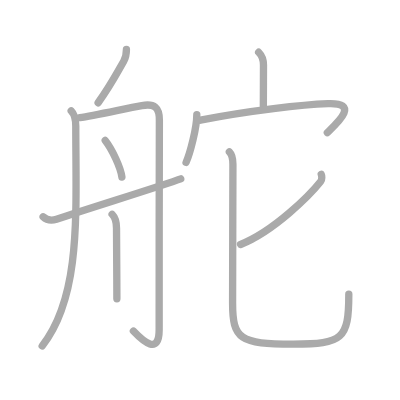
t = 0.00 s
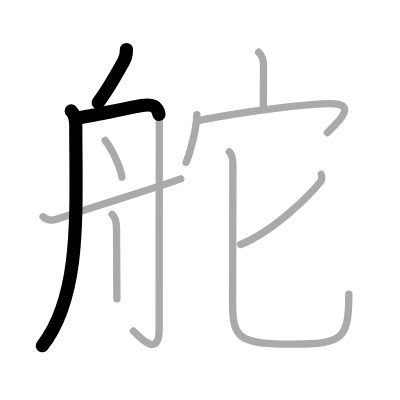
t = 2.25 s
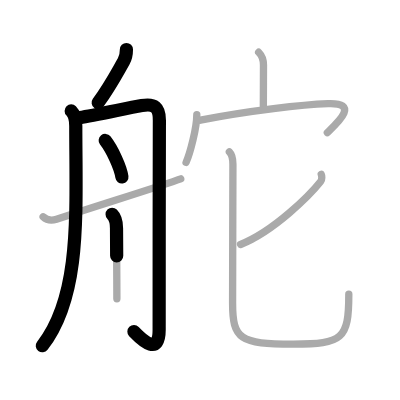
t = 4.50 s
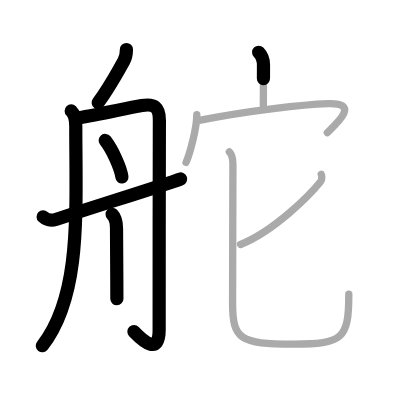
t = 6.50 s
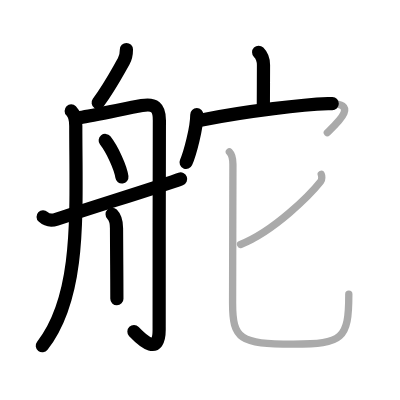
t = 8.75 s
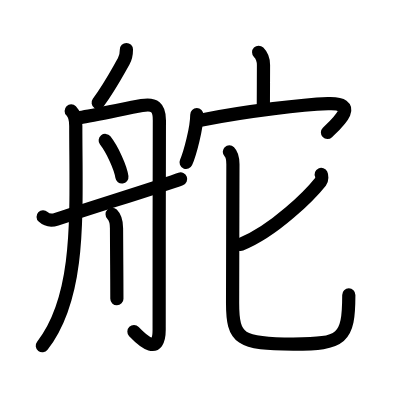
t = 11.00 s

The animated SVG that drew these frames (rendered in a browser with its animation timeline set to each time). Animation: 11 SMIL elements (animate=11); one cycle of 11.00 s.

<?xml version="1.0" standalone="no"?>
<!DOCTYPE svg PUBLIC "-//W3C//DTD SVG 1.1//EN"   "http://www.w3.org/Graphics/SVG/1.1/DTD/svg11.dtd">
<svg width="400px" height="400px"  version="1.1" xmlns="http://www.w3.org/2000/svg">
  <defs>
    <marker id="Triangle" viewBox="0 0 10 10" refX="0" refY="5" markerUnits="strokeWidth" markerWidth="3" style="stroke-opacity:0%;fill:#aaaaaa;" markerHeight="2" orient="auto">
      <path d="M 0 0 L 10 5 L 0 10 z" />
    </marker>
    
    <marker id="Arrow" viewBox="0 0 10 10" refX="5" refY="5" markerUnits="strokeWidth" markerWidth="1.8" style="stroke-opacity:0%;fill:#770000;" markerHeight="2" orient="auto">
      <path d="M 0 4 L 6 4 L 4 1 L 10 5 L 4 9 L 6 6 L 0 6 z" />
        <circle cx="5" cy="5" r="5" />
      </marker>
    
    <marker id="TriangleRed" viewBox="0 0 10 10" refX="0" refY="5" markerUnits="strokeWidth" markerWidth="3" style="stroke-opacity:0%;fill:#CC0000;" markerHeight="2" orient="auto">
      <path d="M 0 0 L 10 5 L 0 10 z" />
    </marker>
    
    <marker id="ArrowRed" viewBox="0 0 10 10" refX="5" refY="5" markerUnits="strokeWidth" markerWidth="1.8" style="stroke-opacity:0%;fill:#CC0000;" markerHeight="2" orient="auto">
      <path d="M 0 4 L 6 4 L 4 1 L 10 5 L 4 9 L 6 6 L 0 6 z" />
        <circle cx="5" cy="5" r="5" />
      </marker>
    
  </defs>
  
  <path style="fill:#ffffff; fill-opacity:100%; fill-rule:evenodd; stroke-width:0;" d="M 0 0 L 400px 0 L 400px 400px L 0 400px L 0 0" />

  <g transform="scale(3.6697247706422 3.6697247706422)">
<path style="fill:none; fill-opacity:0%; fill-rule:evenodd; stroke:#aaaaaa; stroke-opacity:100%; stroke-width: 1.5pt; stroke-linejoin:round; stroke-linecap:round;" d="M34.45 13.5c0 1.12-0.24 2.35-0.75 3.22c-1.83 3.16-3.46 6.41-6.96 11.28"></path>
<path style="fill:none; fill-opacity:0%; fill-rule:evenodd; stroke:#aaaaaa; stroke-opacity:100%; stroke-width: 1.5pt; stroke-linejoin:round; stroke-linecap:round;" d="M19.4 30.22c1 1 1.25 2.5 1.25 4.09c0 23.45 1.6 46.2-9.15 59.95"></path>
<path style="fill:none; fill-opacity:0%; fill-rule:evenodd; stroke:#aaaaaa; stroke-opacity:100%; stroke-width: 1.5pt; stroke-linejoin:round; stroke-linecap:round;" d="M21.75 32.06c3.82-0.58 12.43-2.47 16.9-3.29c3.44-0.63 4.81 0.51 4.78 3.98c-0.06 9.17-0.06 51.93-0.06 57.12c0 7.05-4.38 3.12-7.02 0.34"></path>
<path style="fill:none; fill-opacity:0%; fill-rule:evenodd; stroke:#aaaaaa; stroke-opacity:100%; stroke-width: 1.5pt; stroke-linejoin:round; stroke-linecap:round;" d="M28.67 38.27c1.95 2.48 4.23 7.5 4.55 9.97"></path>
<path style="fill:none; fill-opacity:0%; fill-rule:evenodd; stroke:#aaaaaa; stroke-opacity:100%; stroke-width: 1.5pt; stroke-linejoin:round; stroke-linecap:round;" d="M30.55 58.39c0.97 0.97 1.2 2.61 1.2 3.81c0 0.9 0.05 8.39 0.08 13.92c0.01 2.31 0.02 4.28 0.02 5.29"></path>
<path style="fill:none; fill-opacity:0%; fill-rule:evenodd; stroke:#aaaaaa; stroke-opacity:100%; stroke-width: 1.5pt; stroke-linejoin:round; stroke-linecap:round;" d="M11.75 59.07c1 0.93 2.31 1.1 3.65 0.66C26.75 56 44.88 50.38 49.25 48.75"></path>
<path style="fill:none; fill-opacity:0%; fill-rule:evenodd; stroke:#aaaaaa; stroke-opacity:100%; stroke-width: 1.5pt; stroke-linejoin:round; stroke-linecap:round;" d="M70.48 14.24c1.01 1.01 1.32 2.26 1.32 3.47c0 3.59-0.04 8.02-0.04 11.29"></path>
<path style="fill:none; fill-opacity:0%; fill-rule:evenodd; stroke:#aaaaaa; stroke-opacity:100%; stroke-width: 1.5pt; stroke-linejoin:round; stroke-linecap:round;" d="M53.63 31.24c0 3.62-1.85 10.59-2.92 13.01"></path>
<path style="fill:none; fill-opacity:0%; fill-rule:evenodd; stroke:#aaaaaa; stroke-opacity:100%; stroke-width: 1.5pt; stroke-linejoin:round; stroke-linecap:round;" d="M54.62 32.75c13.38-2.62 28.12-4.25 34.75-4.5c8.78-0.33 2.65 5.18-0.17 7.89"></path>
<path style="fill:none; fill-opacity:0%; fill-rule:evenodd; stroke:#aaaaaa; stroke-opacity:100%; stroke-width: 1.5pt; stroke-linejoin:round; stroke-linecap:round;" d="M87.54 47.51c0.17 0.36 0.28 1.41-0.16 1.96c-2.85 3.59-12.62 13.48-21.83 17.15"></path>
<path style="fill:none; fill-opacity:0%; fill-rule:evenodd; stroke:#aaaaaa; stroke-opacity:100%; stroke-width: 1.5pt; stroke-linejoin:round; stroke-linecap:round;" d="M62.5 41.38c0.93 0.93 0.97 2.12 0.97 3.38c0 1.41-0.09 33.48-0.09 37.83c0 9.85 1.96 11.18 16.52 11.18c13.47 0 15.15-1.35 15.15-13.6"></path>

<path style="fill:none; fill-opacity:0%; fill-rule:evenodd; stroke:#000000; stroke-opacity:100%; stroke-width: 2.7pt; stroke-linejoin:round; stroke-linecap:round;" d="M34.45 13.5c0 1.12-0.24 2.35-0.75 3.22c-1.83 3.16-3.46 6.41-6.96 11.28" pathLength="100" stroke-dashoffset="100" stroke-dasharray="100 105"><animate id="dashAnim1" attributeName="stroke-dashoffset" from="100" to="0" dur="1s" calcMode="linear" fill="freeze"/></path>
<path style="fill:none; fill-opacity:0%; fill-rule:evenodd; stroke:#000000; stroke-opacity:100%; stroke-width: 2.7pt; stroke-linejoin:round; stroke-linecap:round;" d="M19.4 30.22c1 1 1.25 2.5 1.25 4.09c0 23.45 1.6 46.2-9.15 59.95" pathLength="100" stroke-dashoffset="100" stroke-dasharray="100 105"><animate id="dashAnim2" attributeName="stroke-dashoffset" from="100" to="0" dur="1s" calcMode="linear" begin="dashAnim1.end" fill="freeze"/></path>
<path style="fill:none; fill-opacity:0%; fill-rule:evenodd; stroke:#000000; stroke-opacity:100%; stroke-width: 2.7pt; stroke-linejoin:round; stroke-linecap:round;" d="M21.75 32.06c3.82-0.58 12.43-2.47 16.9-3.29c3.44-0.63 4.81 0.51 4.78 3.98c-0.06 9.17-0.06 51.93-0.06 57.12c0 7.05-4.38 3.12-7.02 0.34" pathLength="100" stroke-dashoffset="100" stroke-dasharray="100 105"><animate id="dashAnim3" attributeName="stroke-dashoffset" from="100" to="0" dur="1s" calcMode="linear" begin="dashAnim2.end" fill="freeze"/></path>
<path style="fill:none; fill-opacity:0%; fill-rule:evenodd; stroke:#000000; stroke-opacity:100%; stroke-width: 2.7pt; stroke-linejoin:round; stroke-linecap:round;" d="M28.67 38.27c1.95 2.48 4.23 7.5 4.55 9.97" pathLength="100" stroke-dashoffset="100" stroke-dasharray="100 105"><animate id="dashAnim4" attributeName="stroke-dashoffset" from="100" to="0" dur="1s" calcMode="linear" begin="dashAnim3.end" fill="freeze"/></path>
<path style="fill:none; fill-opacity:0%; fill-rule:evenodd; stroke:#000000; stroke-opacity:100%; stroke-width: 2.7pt; stroke-linejoin:round; stroke-linecap:round;" d="M30.55 58.39c0.97 0.97 1.2 2.61 1.2 3.81c0 0.9 0.05 8.39 0.08 13.92c0.01 2.31 0.02 4.28 0.02 5.29" pathLength="100" stroke-dashoffset="100" stroke-dasharray="100 105"><animate id="dashAnim5" attributeName="stroke-dashoffset" from="100" to="0" dur="1s" calcMode="linear" begin="dashAnim4.end" fill="freeze"/></path>
<path style="fill:none; fill-opacity:0%; fill-rule:evenodd; stroke:#000000; stroke-opacity:100%; stroke-width: 2.7pt; stroke-linejoin:round; stroke-linecap:round;" d="M11.75 59.07c1 0.93 2.31 1.1 3.65 0.66C26.75 56 44.88 50.38 49.25 48.75" pathLength="100" stroke-dashoffset="100" stroke-dasharray="100 105"><animate id="dashAnim6" attributeName="stroke-dashoffset" from="100" to="0" dur="1s" calcMode="linear" begin="dashAnim5.end" fill="freeze"/></path>
<path style="fill:none; fill-opacity:0%; fill-rule:evenodd; stroke:#000000; stroke-opacity:100%; stroke-width: 2.7pt; stroke-linejoin:round; stroke-linecap:round;" d="M70.48 14.24c1.01 1.01 1.32 2.26 1.32 3.47c0 3.59-0.04 8.02-0.04 11.29" pathLength="100" stroke-dashoffset="100" stroke-dasharray="100 105"><animate id="dashAnim7" attributeName="stroke-dashoffset" from="100" to="0" dur="1s" calcMode="linear" begin="dashAnim6.end" fill="freeze"/></path>
<path style="fill:none; fill-opacity:0%; fill-rule:evenodd; stroke:#000000; stroke-opacity:100%; stroke-width: 2.7pt; stroke-linejoin:round; stroke-linecap:round;" d="M53.63 31.24c0 3.62-1.85 10.59-2.92 13.01" pathLength="100" stroke-dashoffset="100" stroke-dasharray="100 105"><animate id="dashAnim8" attributeName="stroke-dashoffset" from="100" to="0" dur="1s" calcMode="linear" begin="dashAnim7.end" fill="freeze"/></path>
<path style="fill:none; fill-opacity:0%; fill-rule:evenodd; stroke:#000000; stroke-opacity:100%; stroke-width: 2.7pt; stroke-linejoin:round; stroke-linecap:round;" d="M54.62 32.75c13.38-2.62 28.12-4.25 34.75-4.5c8.78-0.33 2.65 5.18-0.17 7.89" pathLength="100" stroke-dashoffset="100" stroke-dasharray="100 105"><animate id="dashAnim9" attributeName="stroke-dashoffset" from="100" to="0" dur="1s" calcMode="linear" begin="dashAnim8.end" fill="freeze"/></path>
<path style="fill:none; fill-opacity:0%; fill-rule:evenodd; stroke:#000000; stroke-opacity:100%; stroke-width: 2.7pt; stroke-linejoin:round; stroke-linecap:round;" d="M87.54 47.51c0.17 0.36 0.28 1.41-0.16 1.96c-2.85 3.59-12.62 13.48-21.83 17.15" pathLength="100" stroke-dashoffset="100" stroke-dasharray="100 105"><animate id="dashAnim10" attributeName="stroke-dashoffset" from="100" to="0" dur="1s" calcMode="linear" begin="dashAnim9.end" fill="freeze"/></path>
<path style="fill:none; fill-opacity:0%; fill-rule:evenodd; stroke:#000000; stroke-opacity:100%; stroke-width: 2.7pt; stroke-linejoin:round; stroke-linecap:round;" d="M62.5 41.38c0.93 0.93 0.97 2.12 0.97 3.38c0 1.41-0.09 33.48-0.09 37.83c0 9.85 1.96 11.18 16.52 11.18c13.47 0 15.15-1.35 15.15-13.6" pathLength="100" stroke-dashoffset="100" stroke-dasharray="100 105"><animate id="dashAnim11" attributeName="stroke-dashoffset" from="100" to="0" dur="1s" calcMode="linear" begin="dashAnim10.end" fill="freeze"/></path>

</g>

</svg>  
          
